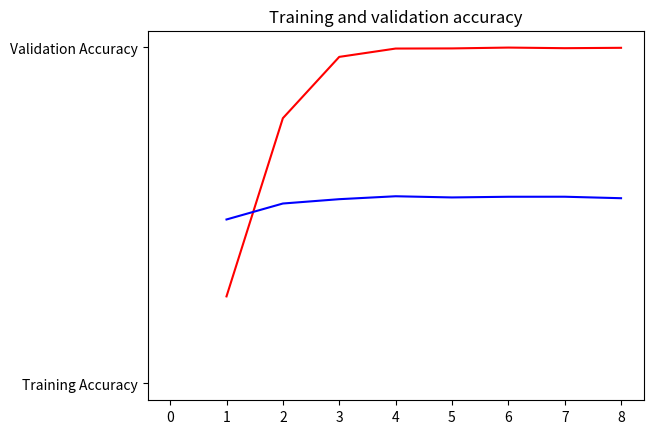
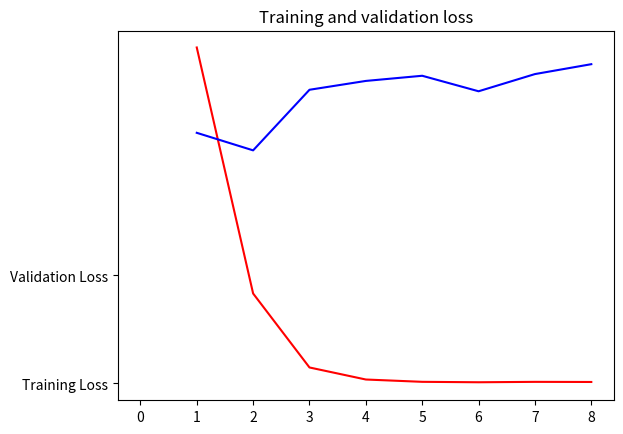

Here is the Python script that generated these plots, in order:
# Test nr 3

"""
#Defining the model
model = Sequential([
    Conv2D(8, (3,3), activation='relu', padding='same'),
    MaxPooling2D(pool_size=(2,2), strides=(2,2)),
    Conv2D(16, (3,3), activation='relu', padding='same'),
    MaxPooling2D(pool_size=(2,2), strides=(2,2)),
    Flatten(),
    Dense(102, activation='softmax')
])

model.compile(
    optimizer='adam',
    loss='categorical_crossentropy',
    metrics = ['accuracy'],
)

val_labels = val_dataset.class_indices
#print(val_labels)

## TRAINING
model.fit(
    train_dataset,
    validation_data=val_dataset,
    epochs=num_epochs
)
"""

import numpy as np
import matplotlib.pyplot as plt

epochs = np.linspace(1,8, num=8)
print(epochs)

train_loss = [3.1112, 0.8332, 0.1482, 0.0367, 0.0153, 0.0113, 0.0150, 0.0139]
train_acc = [0.2592, 0.7895, 0.9720, 0.9968, 0.9972, 0.9997, 0.9979, 0.9990]

val_loss = [2.3210, 2.1586, 2.7196, 2.8015, 2.8493, 2.7057, 2.8649, 2.9565]
val_acc = [0.4881, 0.5356, 0.5485, 0.5572, 0.5537, 0.5557, 0.5558, 0.5514]

plt.plot(epochs, train_acc, 'r', "Training Accuracy")
plt.plot(epochs, val_acc, 'b', "Validation Accuracy")
plt.title('Training and validation accuracy')
plt.figure()


plt.plot(epochs, train_loss, 'r', "Training Loss")
plt.plot(epochs, val_loss, 'b', "Validation Loss")


plt.title('Training and validation loss')

plt.show()